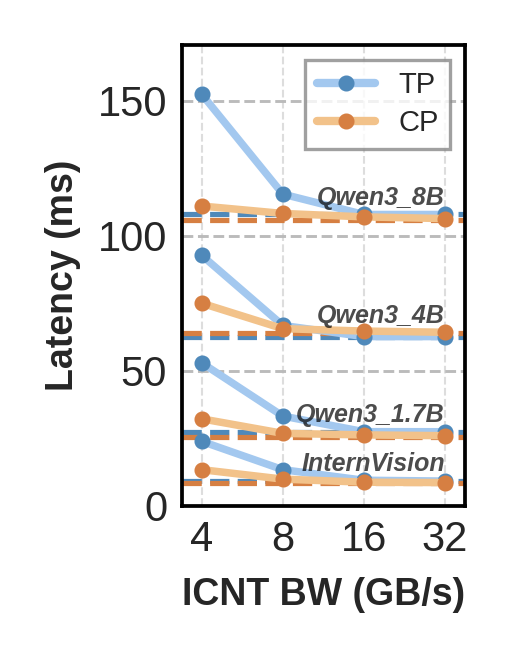

Data behind this chart, as committed beside it:
Latency (ms), InternVision TP, InternVision CP, Qwen3_1.7B TP, Qwen3_1.7B CP, Qwen3_4B TP, Qwen3_4B CP, Qwen3_8B TP, Qwen3_8B CP
4, 23.85, 13.36, 52.90, 32.20, 92.74, 75.02, 152.4, 111
8, 13.36, 9.86, 33.23, 26.82, 66.81, 65.61, 115.5, 108.3
16, 9.45, 8.73, 27.45, 26.25, 62.68, 64.73, 107.9, 107
32, 9.15, 8.58, 27.43, 25.96, 62.68, 64.28, 107.9, 106.4
Ideal, 9.15, 8.4, 27.43, 25.65, 62.68, 63.83, 107.9, 105.7
